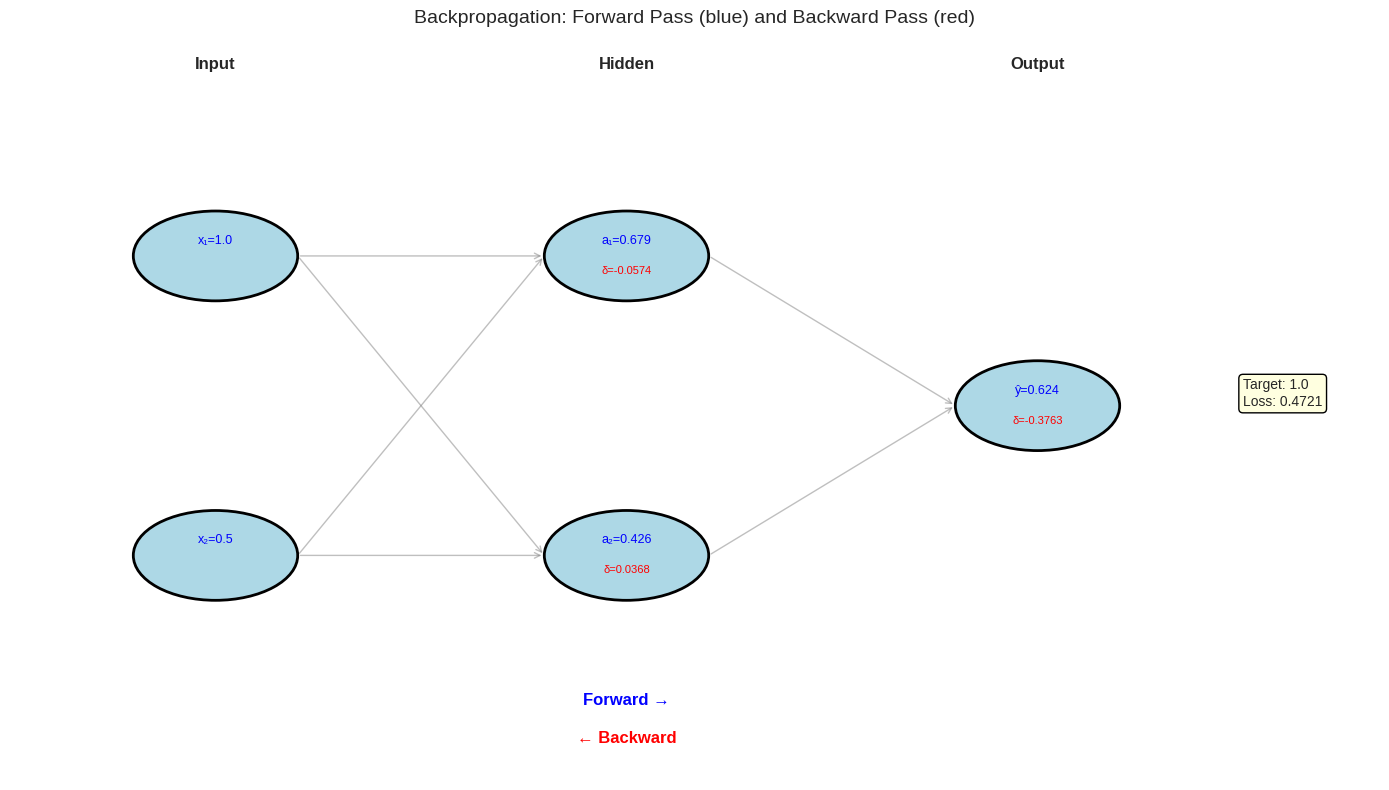
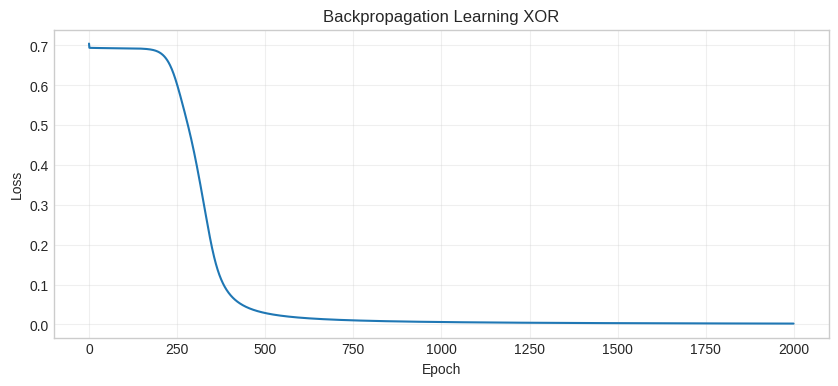
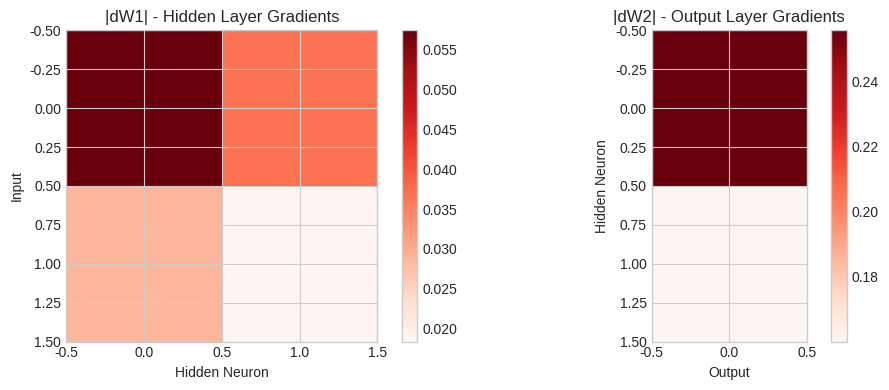
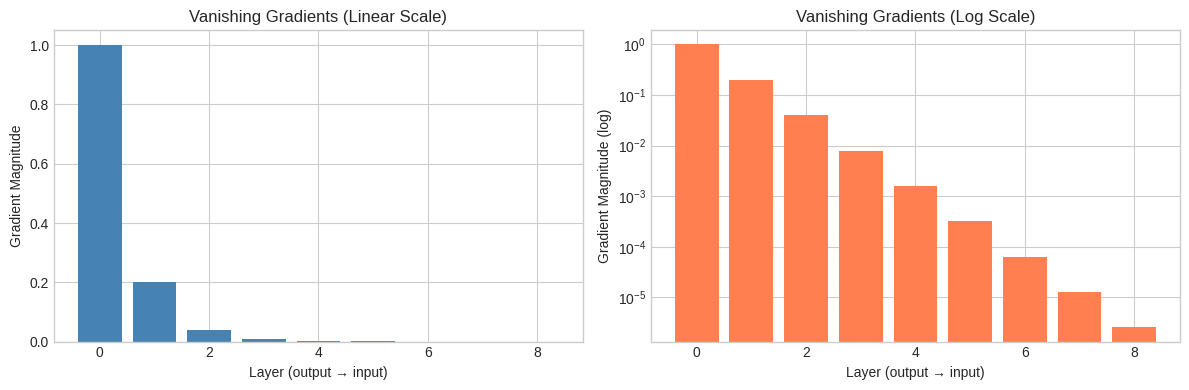

Here is the Python script that generated these plots, in order: (Note: this script raises an exception after producing the figures.)
import numpy as np
import matplotlib.pyplot as plt

plt.style.use('seaborn-v0_8-whitegrid')
np.random.seed(42)

print("Ready to understand backpropagation! 🔙")

# Simple example: f(x) = (2x + 1)²
# This is f(g(x)) where g(x) = 2x + 1 and f(g) = g²

def g(x):
    return 2*x + 1

def f(g_val):
    return g_val ** 2

def full_function(x):
    return f(g(x))  # (2x + 1)²

# At x = 3:
x = 3
g_val = g(x)  # 2*3 + 1 = 7
y = f(g_val)  # 7² = 49

# Chain rule:
# dy/dx = (dy/dg) * (dg/dx)
#       = (2g) * (2)
#       = 2*7 * 2 = 28

dy_dg = 2 * g_val  # Derivative of g² is 2g
dg_dx = 2          # Derivative of 2x+1 is 2
dy_dx = dy_dg * dg_dx

print(f"At x = {x}:")
print(f"  g(x) = 2x + 1 = {g_val}")
print(f"  f(g) = g² = {y}")
print(f"\nChain Rule:")
print(f"  dy/dg = 2g = {dy_dg}")
print(f"  dg/dx = 2")
print(f"  dy/dx = {dy_dg} × {dg_dx} = {dy_dx}")

# Verify numerically
epsilon = 0.0001
numerical_gradient = (full_function(x + epsilon) - full_function(x)) / epsilon
print(f"\nNumerical verification: {numerical_gradient:.4f} ≈ {dy_dx}")

def sigmoid(z):
    return 1 / (1 + np.exp(-z))

def sigmoid_derivative(z):
    s = sigmoid(z)
    return s * (1 - s)

# Simple network: 2 inputs → 2 hidden → 1 output
# Let's use fixed weights for illustration

# Weights
W1 = np.array([[0.5, -0.5], [0.3, 0.8]])  # 2x2
b1 = np.array([[0.1, -0.2]])               # 1x2
W2 = np.array([[0.7], [-0.4]])             # 2x1
b2 = np.array([[0.2]])                      # 1x1

# Input and target
X = np.array([[1.0, 0.5]])  # One sample
y_true = np.array([[1.0]])  # Target

print("=" * 50)
print("FORWARD PASS")
print("=" * 50)

# Layer 1: Linear
z1 = np.dot(X, W1) + b1
print(f"\n1. Hidden layer linear: z1 = X @ W1 + b1")
print(f"   z1 = {z1}")

# Layer 1: Activation
a1 = sigmoid(z1)
print(f"\n2. Hidden layer activation: a1 = sigmoid(z1)")
print(f"   a1 = {a1}")

# Layer 2: Linear
z2 = np.dot(a1, W2) + b2
print(f"\n3. Output layer linear: z2 = a1 @ W2 + b2")
print(f"   z2 = {z2}")

# Layer 2: Activation (output)
a2 = sigmoid(z2)
print(f"\n4. Output layer activation: a2 = sigmoid(z2)")
print(f"   a2 = {a2} (our prediction!)")

# Loss
loss = -np.mean(y_true * np.log(a2) + (1 - y_true) * np.log(1 - a2))
print(f"\n5. Loss: {loss:.4f}")
print(f"   (Target was {y_true[0,0]}, we predicted {a2[0,0]:.4f})")

print("=" * 50)
print("BACKWARD PASS")
print("=" * 50)

# Start from the output, work backwards

# Step 1: Gradient of loss with respect to a2 (output)
# For binary cross-entropy: dL/da2 = -y/a2 + (1-y)/(1-a2)
# But with sigmoid output, it simplifies to: dL/dz2 = a2 - y
dz2 = a2 - y_true
print(f"\n1. Output error: dz2 = a2 - y_true")
print(f"   dz2 = {dz2}")
print(f"   (This is how 'wrong' our output was)")

# Step 2: Gradient for W2 and b2
# dL/dW2 = a1.T @ dz2 (how much each W2 weight contributed)
# dL/db2 = sum(dz2)
dW2 = np.dot(a1.T, dz2)
db2 = np.sum(dz2, axis=0, keepdims=True)
print(f"\n2. Output layer gradients:")
print(f"   dW2 = a1.T @ dz2 = {dW2.flatten()}")
print(f"   db2 = {db2}")

# Step 3: Propagate error back to hidden layer
# dz1 = (dz2 @ W2.T) * sigmoid_derivative(z1)
da1 = np.dot(dz2, W2.T)  # Error flowing back through W2
dz1 = da1 * sigmoid_derivative(z1)  # Through the activation
print(f"\n3. Error backpropagated to hidden layer:")
print(f"   da1 = dz2 @ W2.T = {da1}")
print(f"   dz1 = da1 * sigmoid'(z1) = {dz1}")

# Step 4: Gradient for W1 and b1
dW1 = np.dot(X.T, dz1)
db1 = np.sum(dz1, axis=0, keepdims=True)
print(f"\n4. Hidden layer gradients:")
print(f"   dW1 = X.T @ dz1 = \n{dW1}")
print(f"   db1 = {db1}")

# Create a visual representation
fig, ax = plt.subplots(figsize=(14, 8))

# Draw network structure
layers = [
    [(0.15, 0.7), (0.15, 0.3)],  # Input
    [(0.45, 0.7), (0.45, 0.3)],  # Hidden
    [(0.75, 0.5)],               # Output
]

layer_names = ['Input', 'Hidden', 'Output']
node_values = [
    [f'x₁={X[0,0]:.1f}', f'x₂={X[0,1]:.1f}'],
    [f'a₁={a1[0,0]:.3f}', f'a₂={a1[0,1]:.3f}'],
    [f'ŷ={a2[0,0]:.3f}']
]
gradient_values = [
    ['', ''],
    [f'δ={dz1[0,0]:.4f}', f'δ={dz1[0,1]:.4f}'],
    [f'δ={dz2[0,0]:.4f}']
]

# Draw nodes
for i, (layer, name, vals, grads) in enumerate(zip(layers, layer_names, node_values, gradient_values)):
    for j, ((x, y), val, grad) in enumerate(zip(layer, vals, grads)):
        # Node
        circle = plt.Circle((x, y), 0.06, color='lightblue', ec='black', linewidth=2)
        ax.add_patch(circle)
        
        # Value (forward pass - blue)
        ax.text(x, y+0.02, val, ha='center', va='center', fontsize=9, color='blue')
        
        # Gradient (backward pass - red)
        if grad:
            ax.text(x, y-0.02, grad, ha='center', va='center', fontsize=8, color='red')
    
    # Layer name
    ax.text(layer[0][0], 0.95, name, ha='center', fontsize=12, fontweight='bold')

# Draw connections
for i in range(len(layers)-1):
    for node1 in layers[i]:
        for node2 in layers[i+1]:
            ax.annotate('', xy=(node2[0]-0.06, node2[1]), xytext=(node1[0]+0.06, node1[1]),
                       arrowprops=dict(arrowstyle='->', color='gray', alpha=0.5))

# Add arrows showing flow direction
ax.annotate('Forward →', xy=(0.45, 0.1), fontsize=12, color='blue',
           ha='center', fontweight='bold')
ax.annotate('← Backward', xy=(0.45, 0.05), fontsize=12, color='red',
           ha='center', fontweight='bold')

# Target and loss
ax.text(0.9, 0.5, f'Target: {y_true[0,0]}\nLoss: {loss:.4f}', fontsize=10,
       bbox=dict(boxstyle='round', facecolor='lightyellow', edgecolor='black'))

ax.set_xlim(0, 1)
ax.set_ylim(0, 1)
ax.axis('off')
ax.set_title('Backpropagation: Forward Pass (blue) and Backward Pass (red)', fontsize=14)

plt.tight_layout()
plt.show()

print("Blue values: computed during forward pass")
print("Red values (δ): gradients computed during backward pass")

learning_rate = 0.5

print("Weight Updates:")
print("=" * 50)

# Update rule: W_new = W_old - learning_rate * gradient

print(f"\nW2 (before): {W2.flatten()}")
W2_new = W2 - learning_rate * dW2
print(f"W2 (after):  {W2_new.flatten()}")
print(f"Change:      {(-learning_rate * dW2).flatten()}")

print(f"\nb2 (before): {b2.flatten()}")
b2_new = b2 - learning_rate * db2
print(f"b2 (after):  {b2_new.flatten()}")

print(f"\nW1 (before):\n{W1}")
W1_new = W1 - learning_rate * dW1
print(f"W1 (after):\n{W1_new}")

print(f"\nb1 (before): {b1}")
b1_new = b1 - learning_rate * db1
print(f"b1 (after):  {b1_new}")

# Verify the update improved our prediction!
print("\nVerifying improvement:")
print("=" * 50)

# Forward pass with new weights
z1_new = np.dot(X, W1_new) + b1_new
a1_new = sigmoid(z1_new)
z2_new = np.dot(a1_new, W2_new) + b2_new
a2_new = sigmoid(z2_new)

loss_new = -np.mean(y_true * np.log(a2_new) + (1 - y_true) * np.log(1 - a2_new))

print(f"Before update: prediction = {a2[0,0]:.4f}, loss = {loss:.4f}")
print(f"After update:  prediction = {a2_new[0,0]:.4f}, loss = {loss_new:.4f}")
print(f"\nTarget: {y_true[0,0]}")
print(f"\n✅ Prediction got closer to target!")
print(f"✅ Loss decreased by {loss - loss_new:.4f}!")

class SimpleNN:
    """Neural network with explicit backprop for learning."""
    
    def __init__(self):
        # Initialize weights
        np.random.seed(42)
        self.W1 = np.random.randn(2, 4) * 0.5
        self.b1 = np.zeros((1, 4))
        self.W2 = np.random.randn(4, 1) * 0.5
        self.b2 = np.zeros((1, 1))
        self.history = []
    
    def forward(self, X):
        self.z1 = np.dot(X, self.W1) + self.b1
        self.a1 = sigmoid(self.z1)
        self.z2 = np.dot(self.a1, self.W2) + self.b2
        self.a2 = sigmoid(self.z2)
        return self.a2
    
    def backward(self, X, y, lr=0.5):
        m = X.shape[0]
        
        # Backward pass
        dz2 = self.a2 - y
        dW2 = (1/m) * np.dot(self.a1.T, dz2)
        db2 = (1/m) * np.sum(dz2, axis=0, keepdims=True)
        
        da1 = np.dot(dz2, self.W2.T)
        dz1 = da1 * sigmoid_derivative(self.z1)
        dW1 = (1/m) * np.dot(X.T, dz1)
        db1 = (1/m) * np.sum(dz1, axis=0, keepdims=True)
        
        # Update
        self.W2 -= lr * dW2
        self.b2 -= lr * db2
        self.W1 -= lr * dW1
        self.b1 -= lr * db1
    
    def train(self, X, y, epochs=1000, lr=1.0):
        for epoch in range(epochs):
            # Forward
            pred = self.forward(X)
            
            # Loss
            loss = -np.mean(y * np.log(pred + 1e-15) + (1-y) * np.log(1-pred + 1e-15))
            self.history.append(loss)
            
            # Backward
            self.backward(X, y, lr)
            
            if epoch % 200 == 0:
                acc = np.mean((pred > 0.5) == y)
                print(f"Epoch {epoch:4d}: Loss = {loss:.4f}, Acc = {acc:.2%}")

# Train on XOR
X_xor = np.array([[0, 0], [0, 1], [1, 0], [1, 1]])
y_xor = np.array([[0], [1], [1], [0]])

print("Training on XOR with explicit backpropagation:\n")
nn = SimpleNN()
nn.train(X_xor, y_xor, epochs=2000, lr=2.0)

# Results
print("\nFinal predictions:")
preds = nn.forward(X_xor)
for x, y, p in zip(X_xor, y_xor, preds):
    print(f"  {x} → {p[0]:.3f} (target: {y[0]})")

# Plot training
plt.figure(figsize=(10, 4))
plt.plot(nn.history)
plt.xlabel('Epoch')
plt.ylabel('Loss')
plt.title('Backpropagation Learning XOR')
plt.grid(True, alpha=0.3)
plt.show()

# Visualize gradient magnitudes
print("Gradient magnitudes (how much each weight 'contributed' to error):")
print("=" * 60)

# Using our original example
print(f"\nOutput layer (W2): {np.abs(dW2).flatten()}")
print(f"Hidden layer (W1): \n{np.abs(dW1)}")

# Visualize
fig, axes = plt.subplots(1, 2, figsize=(10, 4))

im1 = axes[0].imshow(np.abs(dW1), cmap='Reds')
axes[0].set_title('|dW1| - Hidden Layer Gradients')
axes[0].set_xlabel('Hidden Neuron')
axes[0].set_ylabel('Input')
plt.colorbar(im1, ax=axes[0])

im2 = axes[1].imshow(np.abs(dW2), cmap='Reds')
axes[1].set_title('|dW2| - Output Layer Gradients')
axes[1].set_xlabel('Output')
axes[1].set_ylabel('Hidden Neuron')
plt.colorbar(im2, ax=axes[1])

plt.tight_layout()
plt.show()

print("\n💡 Larger gradient = more blame = bigger update!")

# --- Vanishing gradients in a deep sigmoid network ---
# Simulate gradient flow through layers with sigmoid activation
# sigmoid'(z) has max value of 0.25 (at z=0)

n_layers = 8
gradient = 1.0  # Start with gradient of 1 at the output
gradient_magnitudes = [gradient]

print("Gradient magnitudes flowing backward through 8 sigmoid layers:")
print("=" * 60)
print(f"  Output layer: gradient = {gradient:.6f}")

for layer in range(n_layers):
    # Each sigmoid layer multiplies gradient by at most sigmoid'(z)
    # Average case: sigmoid'(z) ≈ 0.2 for typical activations
    sigmoid_deriv = 0.20  # Typical value during training
    gradient *= sigmoid_deriv
    gradient_magnitudes.append(gradient)
    print(f"  Layer {n_layers - layer} → Layer {n_layers - layer - 1}: "
          f"gradient = {gradient:.8f}  (×{sigmoid_deriv})")

# Visualize
fig, axes = plt.subplots(1, 2, figsize=(12, 4))

# Linear scale
layers = list(range(n_layers, -1, -1))
axes[0].bar(range(len(gradient_magnitudes)), gradient_magnitudes, color='steelblue')
axes[0].set_xlabel('Layer (output → input)')
axes[0].set_ylabel('Gradient Magnitude')
axes[0].set_title('Vanishing Gradients (Linear Scale)')

# Log scale
axes[1].bar(range(len(gradient_magnitudes)), gradient_magnitudes, color='coral')
axes[1].set_xlabel('Layer (output → input)')
axes[1].set_ylabel('Gradient Magnitude (log)')
axes[1].set_title('Vanishing Gradients (Log Scale)')
axes[1].set_yscale('log')

plt.tight_layout()
plt.show()

print(f"\n📉 Gradient shrinks from 1.0 to {gradient_magnitudes[-1]:.8f}")
print(f"   That's {1/gradient_magnitudes[-1]:.0f}x smaller!")
print(f"\n🔑 This is why ReLU replaced sigmoid in deep networks:")
print(f"   ReLU derivative = 1 (for positive inputs) → no shrinking!")
print(f"   Also why residual connections (Lesson 25) help: gradients can skip layers.")

# --- Exercise 1: Numerical Gradient Check ---
# Verify the derivative of f(x) = x² at x=3 using finite differences.
# Analytical answer: f'(x) = 2x = 6
# Numerical: (f(x+h) - f(x-h)) / (2h)

def f(x):
    return x ** 2

x = 3.0
h = 0.0001

# YOUR CODE HERE:
numerical_grad = None  # Compute (f(x+h) - f(x-h)) / (2*h)
analytical_grad = None  # Compute 2*x

# --- Check ---
assert numerical_grad is not None and analytical_grad is not None, "Compute both!"
assert abs(numerical_grad - 6.0) < 0.001, f"Numerical gradient should be ~6.0, got {numerical_grad:.6f}"
assert abs(analytical_grad - 6.0) < 0.001, f"Analytical gradient should be 6.0, got {analytical_grad}"
assert abs(numerical_grad - analytical_grad) < 0.001, "Numerical and analytical should match!"
print(f"Exercise 1 passed! ✓  (Numerical: {numerical_grad:.6f}, Analytical: {analytical_grad:.1f})")

# --- Quick Check: Chain Rule ---
# If f(x) = sigmoid(3x + 2), what is df/dx?
# We need the chain rule: df/dx = sigmoid'(z) × d(3x+2)/dx
# where z = 3x + 2 and sigmoid'(z) = sigmoid(z)(1-sigmoid(z))
# So df/dx = sigmoid(z)(1-sigmoid(z)) × 3
#
# The chain rule lets us compute gradients through...
# a) Only one layer at a time
# b) Composed functions by multiplying local derivatives
# c) Only linear functions
# d) Functions without using calculus

your_answer = None  # Put 'a', 'b', 'c', or 'd'

# --- Check ---
assert your_answer is not None, "Pick an answer!"
assert your_answer == 'b', "Chain rule: d(f∘g)/dx = f'(g(x)) × g'(x) — multiply the local derivatives!"
print("Exercise 2 passed! ✓")

print("\n🎉 All exercises passed!")
